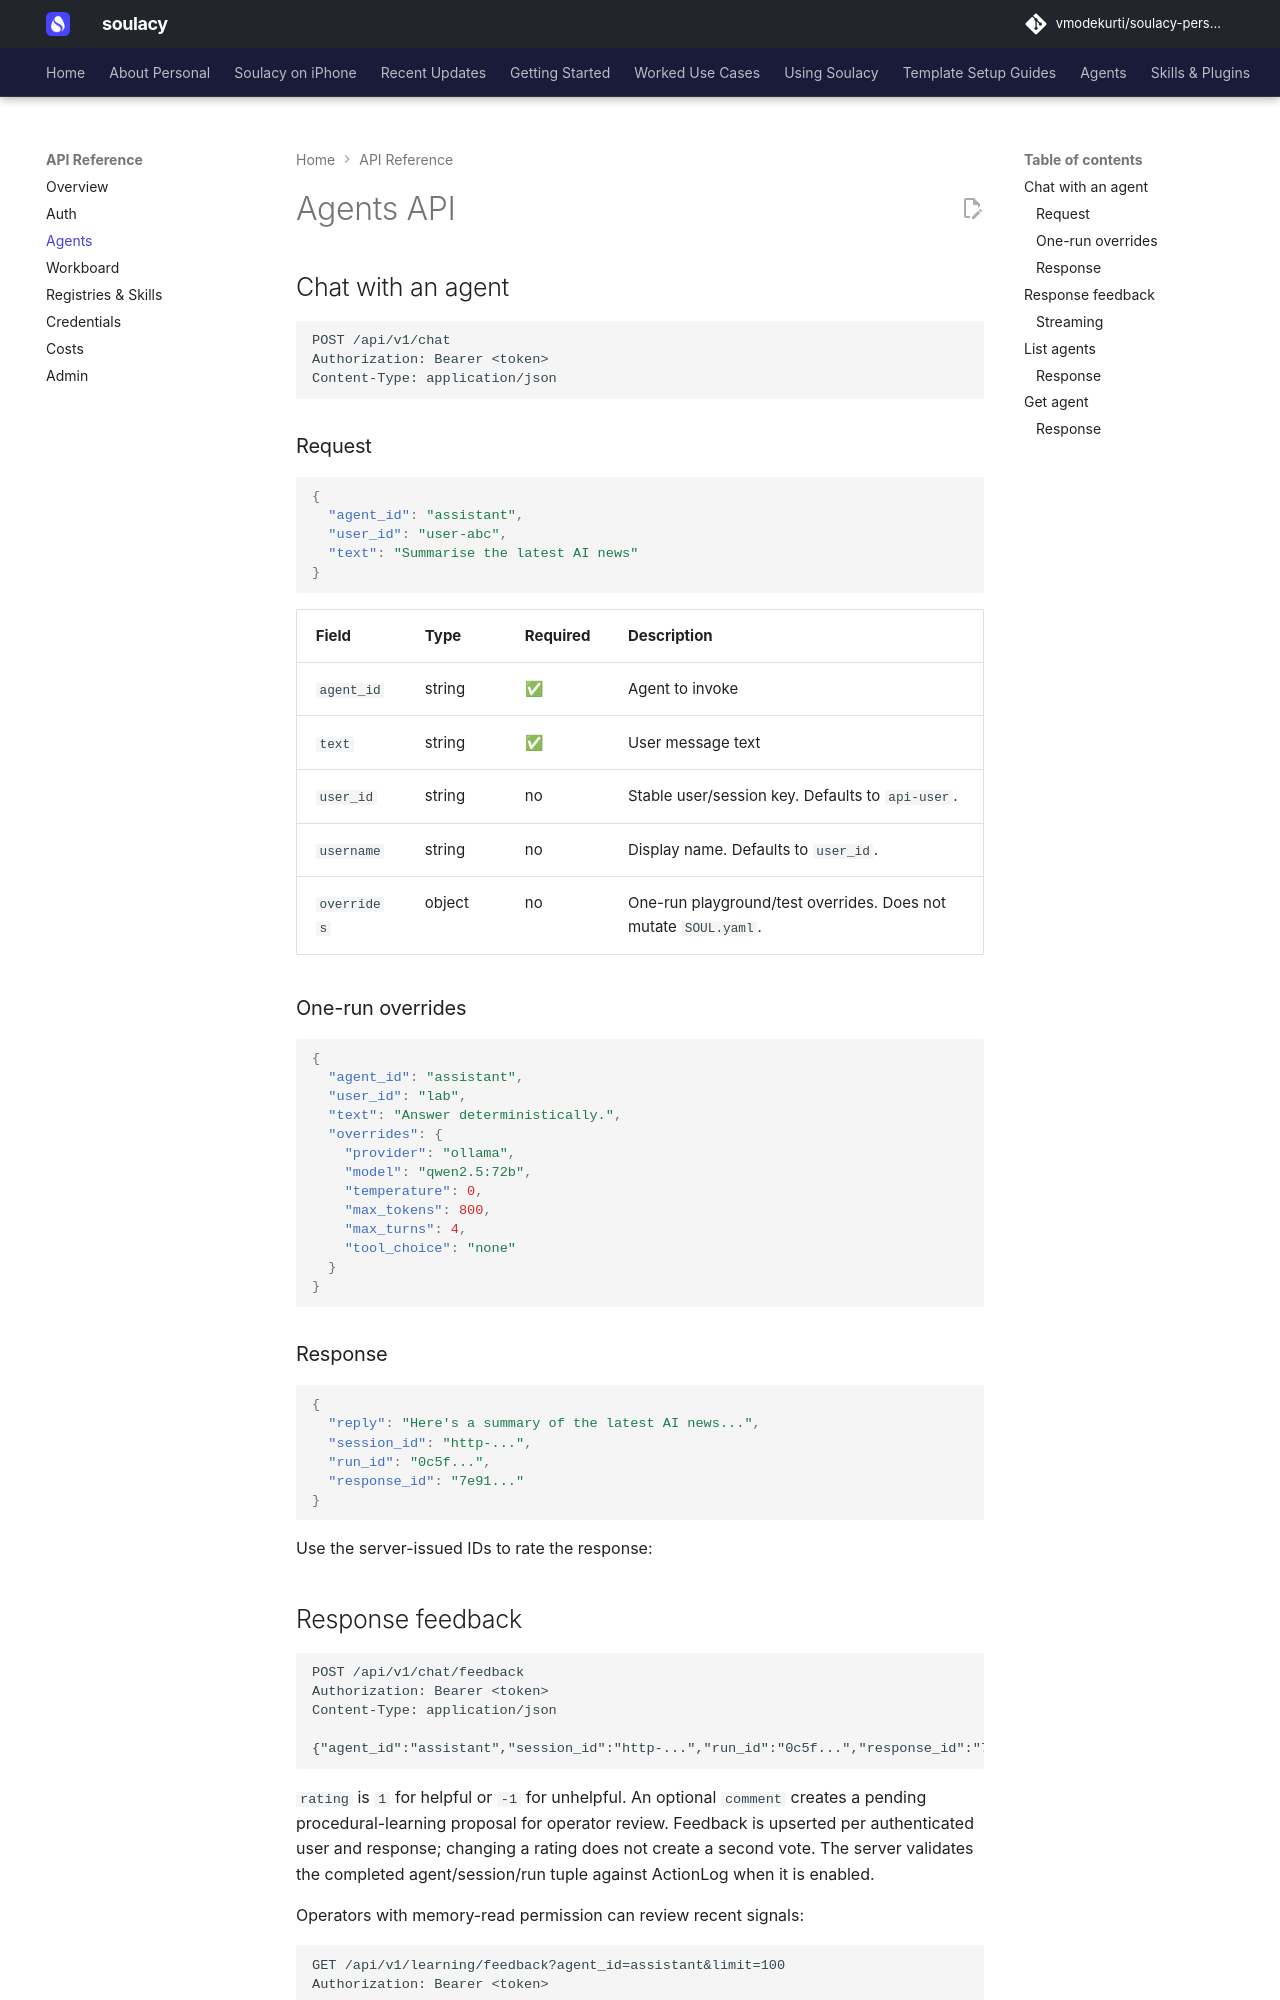

repository: vmodekurti/soulacy-personal · page: api/agents/index.html · generator: mkdocs

# Agents API

## Chat with an agent

```
POST /api/v1/chat
Authorization: Bearer <token>
Content-Type: application/json
```

### Request

```json
{
  "agent_id": "assistant",
  "user_id": "user-abc",
  "text": "Summarise the latest AI news"
}
```

| Field | Type | Required | Description |
|-------|------|----------|-------------|
| `agent_id` | string | ✅ | Agent to invoke |
| `text` | string | ✅ | User message text |
| `user_id` | string | no | Stable user/session key. Defaults to `api-user`. |
| `username` | string | no | Display name. Defaults to `user_id`. |
| `overrides` | object | no | One-run playground/test overrides. Does not mutate `SOUL.yaml`. |

### One-run overrides

```json
{
  "agent_id": "assistant",
  "user_id": "lab",
  "text": "Answer deterministically.",
  "overrides": {
    "provider": "ollama",
    "model": "qwen2.5:72b",
    "temperature": 0,
    "max_tokens": 800,
    "max_turns": 4,
    "tool_choice": "none"
  }
}
```

### Response

```json
{
  "reply": "Here's a summary of the latest AI news...",
  "session_id": "http-...",
  "run_id": "0c5f...",
  "response_id": "7e91..."
}
```

Use the server-issued IDs to rate the response:
